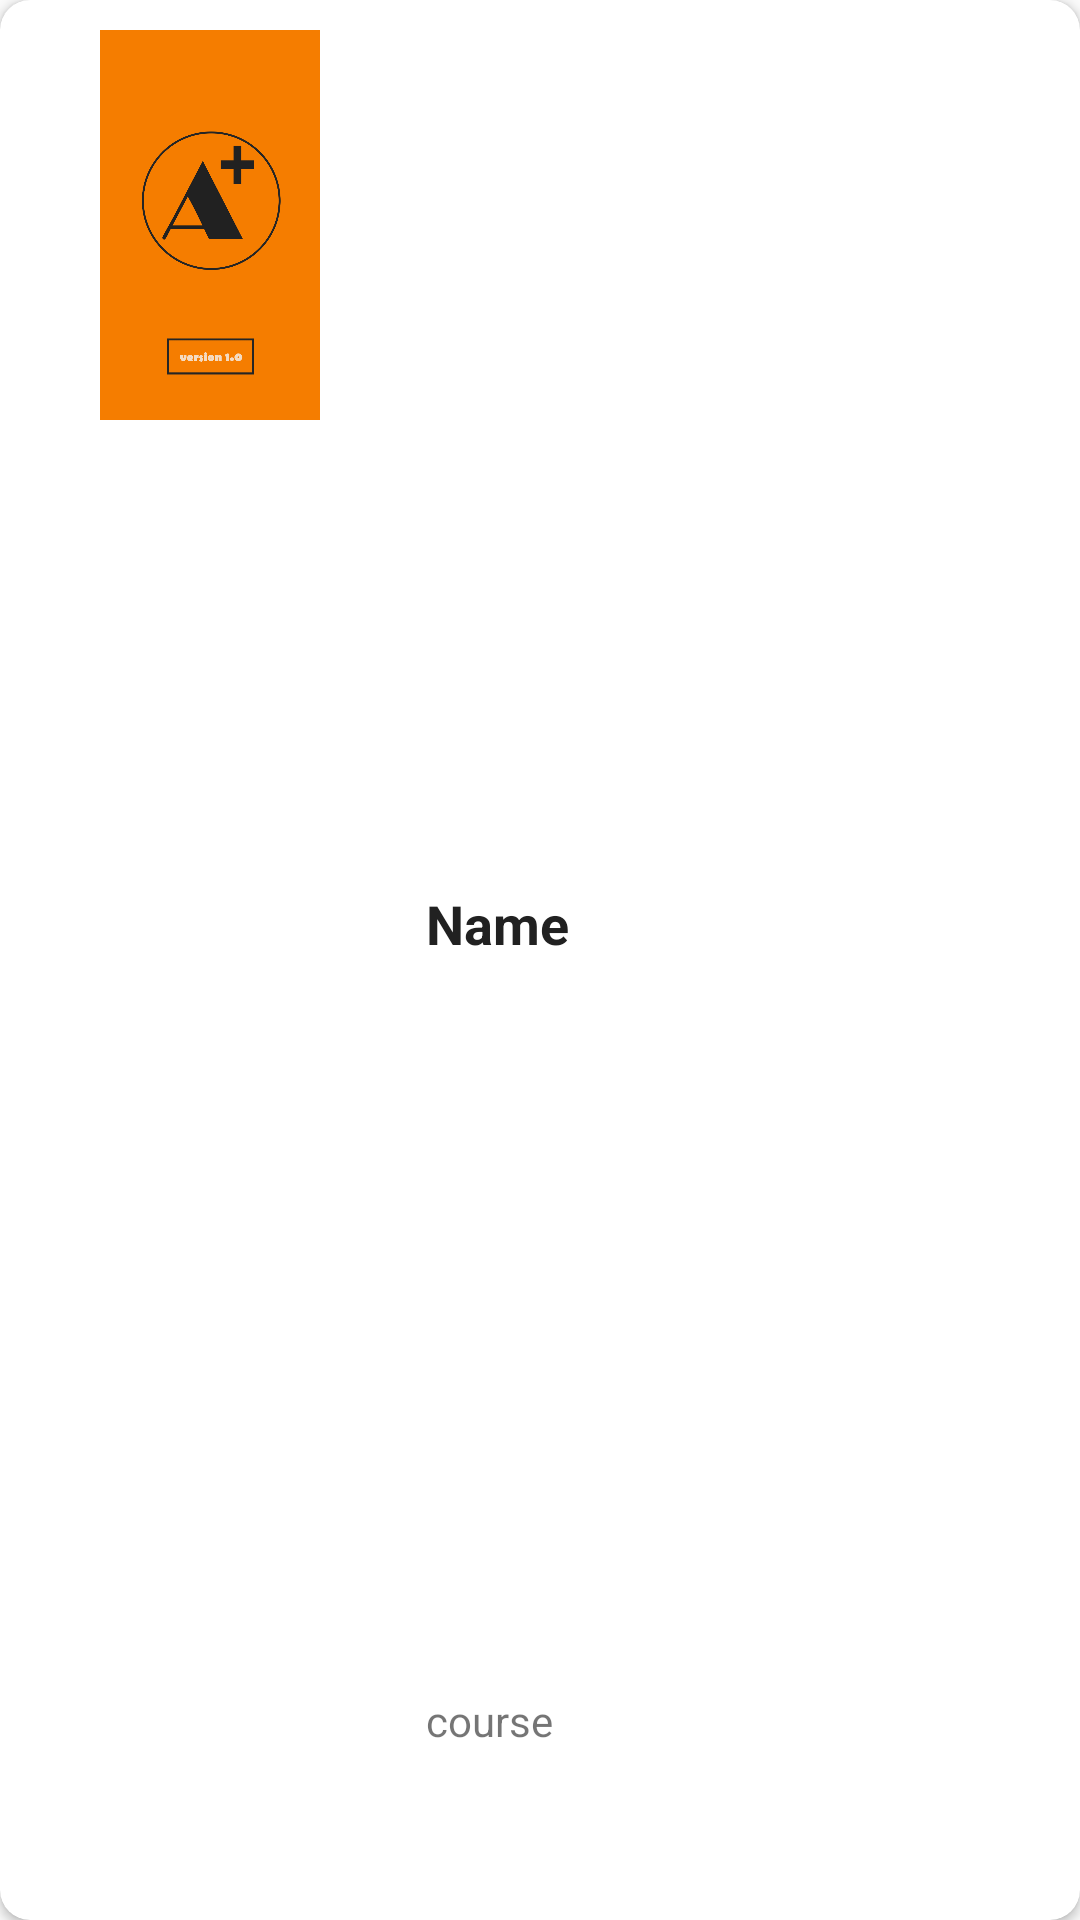

Write the Android layout XML for this screen, with the resource values it uses.
<!-- AndroidManifest.xml: application theme AppTheme -->
<!-- res/layout/student_card.xml -->
<?xml version="1.0" encoding="utf-8"?>
<android.support.v7.widget.CardView xmlns:android="http://schemas.android.com/apk/res/android"
    xmlns:tools="http://schemas.android.com/tools"
    android:layout_width="match_parent"
    android:layout_height="150dp"
    android:layout_marginTop="16dp"
    app:cardCornerRadius="10dp"

    app:layout_constraintTop_toTopOf="parent"
    tools:layout_editor_absoluteX="54dp"
    xmlns:app="http://schemas.android.com/apk/res-auto"
    >

        <RelativeLayout
            android:layout_width="match_parent"
            android:layout_height="match_parent"
            android:orientation="horizontal">

            <ImageView
                android:id="@+id/stdImage"
                android:layout_width="100dp"
                android:layout_height="130dp"
                android:layout_alignParentStart="true"
                android:layout_alignParentTop="true"
                android:layout_marginStart="20dp"
                android:layout_marginTop="10dp"
                android:src="@drawable/splash2" />


            <ImageView
                android:id="@+id/itemOption"
                android:layout_width="wrap_content"
                android:layout_height="wrap_content"
                android:layout_alignParentRight="true"
                android:layout_centerInParent="true"
                android:layout_marginEnd="30dp"
                android:layout_marginRight="44dp"
                android:background="@drawable/more_vert_black"

                />

            <TextView
                android:id="@+id/stdName"
                android:layout_width="wrap_content"
                android:layout_height="wrap_content"
                android:layout_above="@+id/itemOption"
                android:layout_alignParentStart="true"
                android:layout_marginStart="142dp"
                android:text="Name"
                android:textColor="@color/background"
                android:textSize="18sp"
                android:textStyle="bold" />

            <TextView

                android:id="@+id/coursesNames"
                android:layout_width="200dp"
                android:layout_height="32dp"
                android:layout_alignParentBottom="true"
                android:layout_alignStart="@+id/stdName"
                android:layout_marginBottom="44dp"
                android:text="course" />


        </RelativeLayout>

</android.support.v7.widget.CardView>
<!-- resources referenced by this layout -->
<resources>
  <color name="background">#212121</color>
  <!-- drawable splash2: png bitmap (drawable, 46807 bytes) -->
  <style name="AppTheme" parent="Theme.AppCompat.Light">
          
          <item name="colorPrimary">@color/colorPrimary</item>
          <item name="colorPrimaryDark">@color/colorPrimaryDark</item>
          <item name="colorAccent">@color/colorAccent</item>
  
      </style>
  <color name="colorPrimary">#FF9800</color>
  <color name="colorPrimaryDark">#F57C00</color>
  <color name="colorAccent">#FF9800</color>
</resources>
